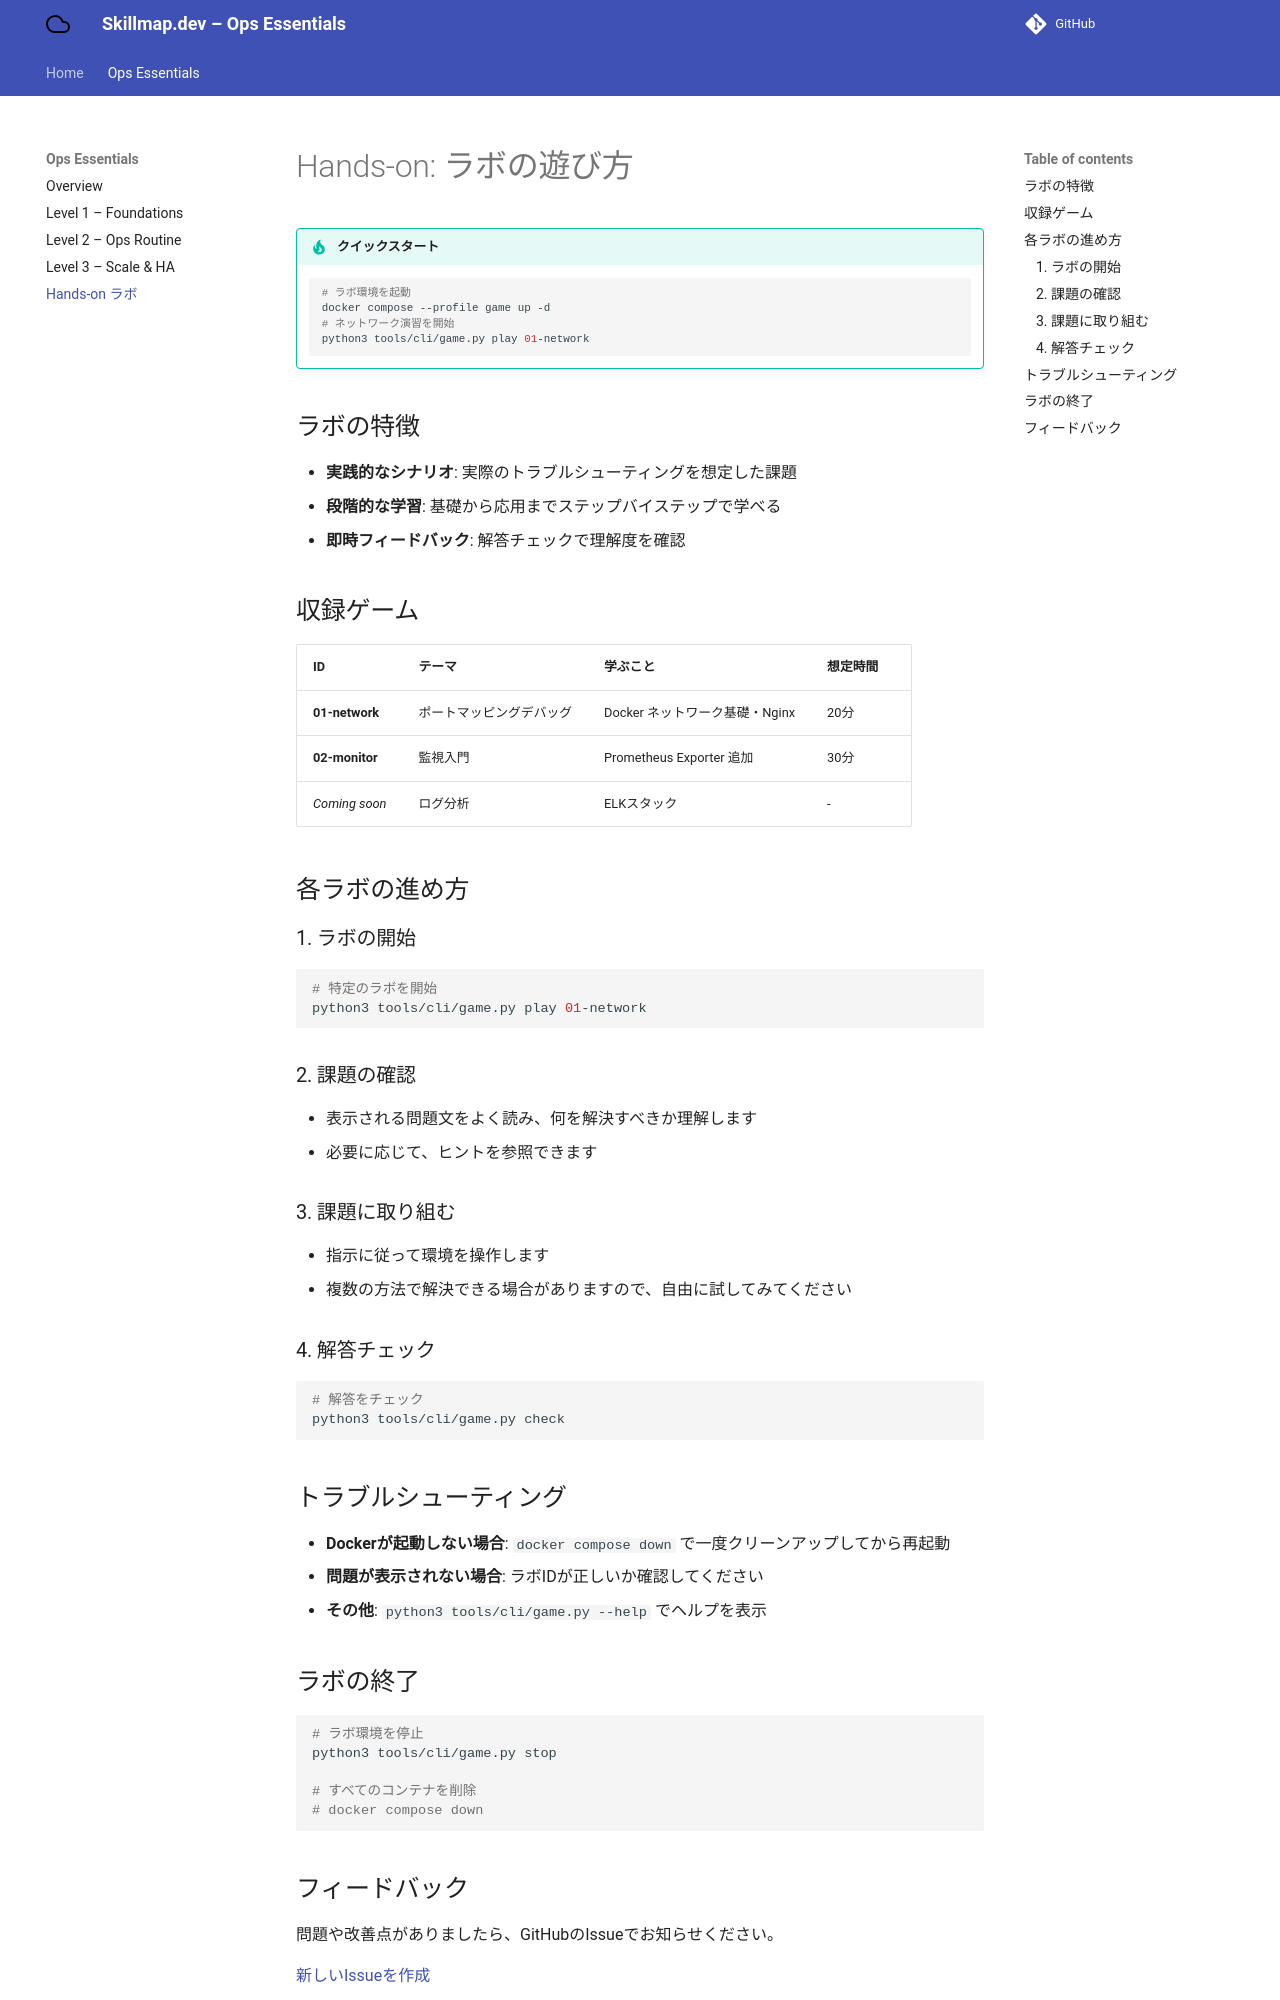

repository: atsushi-ambo/skillmap.dev · page: ops-essentials/hands-on/index.html · generator: mkdocs

# Hands-on: ラボの遊び方

!!! tip "クイックスタート"
    ```bash
    # ラボ環境を起動
    docker compose --profile game up -d
    # ネットワーク演習を開始
    python3 tools/cli/game.py play 01-network
    ```

## ラボの特徴

- **実践的なシナリオ**: 実際のトラブルシューティングを想定した課題
- **段階的な学習**: 基礎から応用までステップバイステップで学べる
- **即時フィードバック**: 解答チェックで理解度を確認

## 収録ゲーム

| ID | テーマ | 学ぶこと | 想定時間 |
|----|--------|----------|----------|
| **01-network** | ポートマッピングデバッグ | Docker ネットワーク基礎・Nginx | 20分 |
| **02-monitor** | 監視入門 | Prometheus Exporter 追加 | 30分 |
| _Coming soon_ | ログ分析 | ELKスタック | - |

## 各ラボの進め方

### 1. ラボの開始

```bash
# 特定のラボを開始
python3 tools/cli/game.py play 01-network
```

### 2. 課題の確認

- 表示される問題文をよく読み、何を解決すべきか理解します
- 必要に応じて、ヒントを参照できます

### 3. 課題に取り組む

- 指示に従って環境を操作します
- 複数の方法で解決できる場合がありますので、自由に試してみてください

### 4. 解答チェック

```bash
# 解答をチェック
python3 tools/cli/game.py check
```

## トラブルシューティング

- **Dockerが起動しない場合**: `docker compose down` で一度クリーンアップしてから再起動
- **問題が表示されない場合**: ラボIDが正しいか確認してください
- **その他**: `python3 tools/cli/game.py --help` でヘルプを表示

## ラボの終了

```bash
# ラボ環境を停止
python3 tools/cli/game.py stop

# すべてのコンテナを削除
# docker compose down
```
